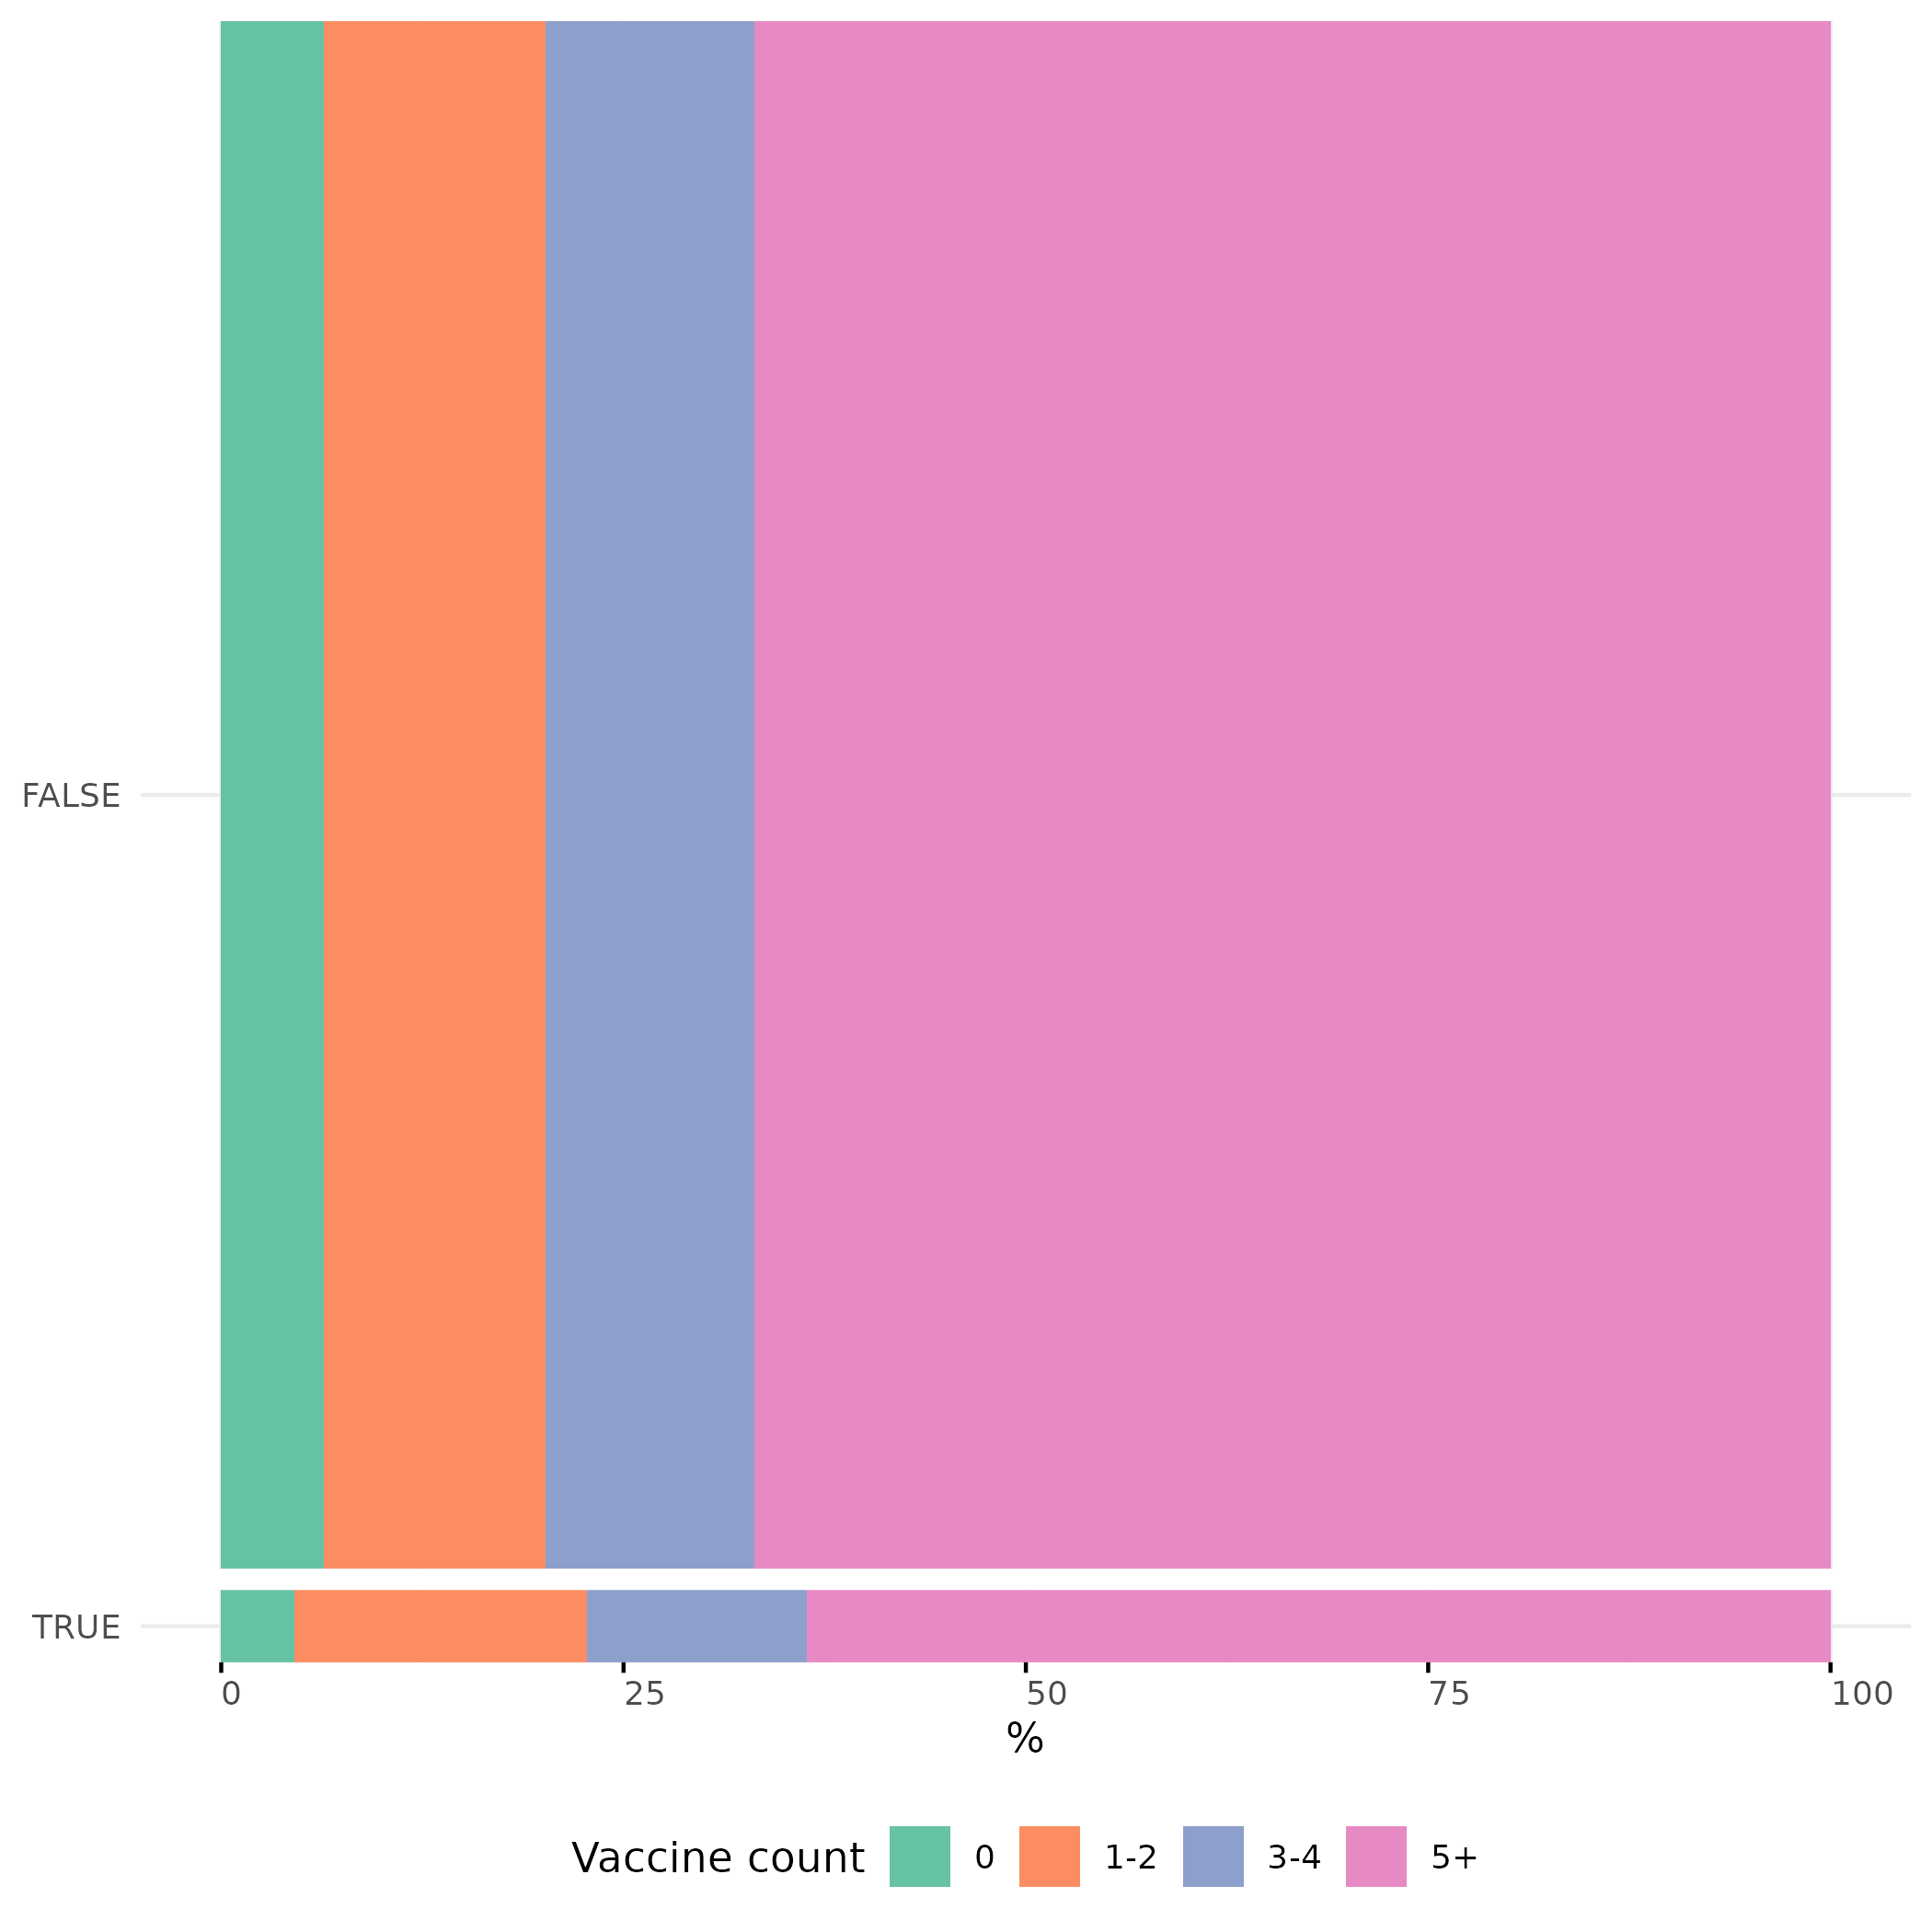

Data behind this chart, as committed beside it:
subgroup, vax_count_group, n, row_total, prop
FALSE, 0, 300, 4710, 6.369
FALSE, 1-2, 650, 4710, 13.8
FALSE, 3-4, 610, 4710, 12.95
FALSE, 5+, 3150, 4710, 66.88
TRUE, 0, 10, 220, 4.545
TRUE, 1-2, 40, 220, 18.18
TRUE, 3-4, 30, 220, 13.64
TRUE, 5+, 140, 220, 63.64
